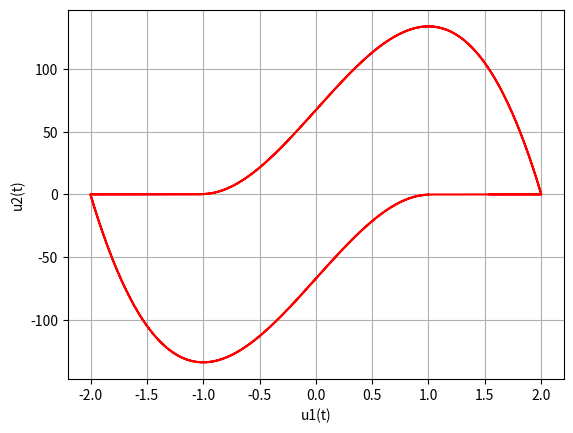

Recreate this plot in Python.
import numpy as np
import matplotlib.pyplot as plt

# begynnelsedata
t_span = np.arange(0, 301)
u0 = 1
u0_prim = 0
lam = 100

def fun(t, u): # diffekvationen
    u1 = u[0]
    u2 = u[1]
    return np.array ([
        u2, lam * (1 - u1**2) * u2 - u1])

def ralstons(fun, t0, y0, T, n): # ralstons metod
    h = (T - t0) / n # steglängd
    t = t0 # starttid
    u = y0 
    
    t_values = np.zeros(n + 1) # array med nollor
    u_values = np.zeros((n + 1, 2)) # array med nollor
    
    t_values[0] = t # lägg in t som första värde
    u_values[0] = u # lägg in u som första värde
    
    for i in range(n):
        k1 = fun(t, u) # definera k1
        k2 = fun(t + (2 * h) / 3, u + ((2 * h) / 3) * k1) # definera k2
        u = u + h / 4 * (k1 + 3 * k2) # beräkna u_(i+1)
        t = t + h # beräkna nästa tid m.h.a steglängden
        
        t_values[i + 1] = t # lägg till t vid index i + 1 för alla i i range(n)
        u_values[i + 1] = u # lägg till u vid index i + 1 för alla i i range(n)
        
    return t_values, u_values # returnerar arrayerna

t0 = 0 # starttid
T = 300 # sluttid
n = 10000 # punkter
y0 = np.array([u0, u0_prim]) # y_0, vektor med startvärden för u(0) och u'(0)


#t, un1000000 = ralstons(fun, t0, y0, T, 1000000) # t, u är lika med metoden med parametrar nedan
t, un100000 = ralstons(fun, t0, y0, T, 1000000)
#t, un10000 = ralstons(fun, t0, y0, T, 10000)
#t, un79 = ralstons(fun, t0, y0, T, 79)

#plt.plot(un1000000[:, 0], un1000000[:, 1], "r")
plt.plot(un100000[:, 0], un100000[:, 1], "r")
#plt.plot(un10000[:, 0], un10000[:, 1], "g")
#plt.plot(un79[:, 0], un79[:, 1], "m") # plotta
plt.xlabel("u1(t)")
plt.ylabel("u2(t)")
plt.grid()
plt.show()
